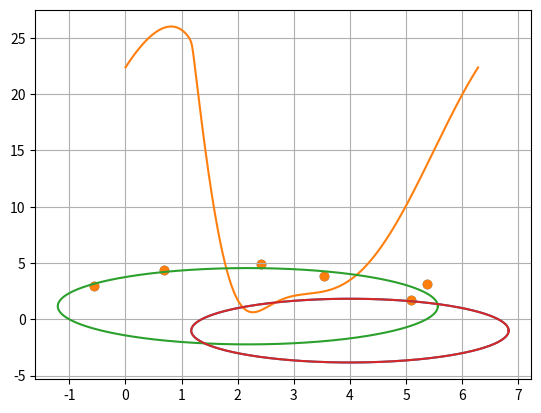

Write the Python code that produced this figure.
import matplotlib.pyplot as plt
import numpy as np

P=np.array([[5.09, 1.69], [5.38, 3.14], [3.54, 3.87], [2.42, 4.92], [0.69, 4.37], [-0.56, 2.96]])

# (x − 4)^2 + (y + 1)^2 = 8

T = np.linspace(0, 2*np.pi,5000) #задаем окружность параметрически
X = 4 + 8**0.5*np.cos(T)
Y = -1 + 8**0.5*np.sin(T)

plt.scatter(P[:,0], P[:,1])
plt.plot(X, Y)
plt.grid()
plt.show()


avgRadius=np.zeros(len(T))  #средний радиус до точек в конкретной точке окружности      
squareSum=np.zeros(len(T))  #сумма квадратов радиусов до точек в конкретной точке окружности
for i in range(len(T)):
    x=X[i]
    y =Y[i]
    sum=0
    distance=[]
    for j in range(len(P)):
        tempDistance=((x-P[j][0])**2+(y-P[j][1])**2)**0.5   #расстояние от точки до окружности
        sum+=tempDistance   
        distance.append(tempDistance)
    avg=sum/len(P)                                          #среднее расстояние до точек в конкретной точке окружности
    avgRadius[i]=avg
    for j in range(len(P)):
        squareSum[i]+=(distance[j]-avg)**2                  #считаем сумму квадратов расстояний до окружности




def golden_ratio_search(s,a,b):     #метод золотого сечения для массива 
    g=(5**0.5-1)/2
    n=44
    for i in range(n):
        b1=int(a+(b-a)*g)
        a1=int(b-(b-a)*g)
        if s[a1]<s[b1]:
            b=b1
            best=a1
        else:
            a=a1
            best=b1
    return best

plt.plot(T, squareSum)
plt.grid()
plt.show()


t=golden_ratio_search(squareSum,0,len(squareSum)-1)

newX=X[t]+avgRadius[t]*np.cos(T)   #подставляем средний радиус, координаты x и y для полученной точки и находим формулу окружности
newY=Y[t]+avgRadius[t]*np.sin(T)
plt.scatter(P[:,0], P[:,1])
plt.plot(newX, newY)
plt.plot(X, Y)
plt.grid()
plt.show()


